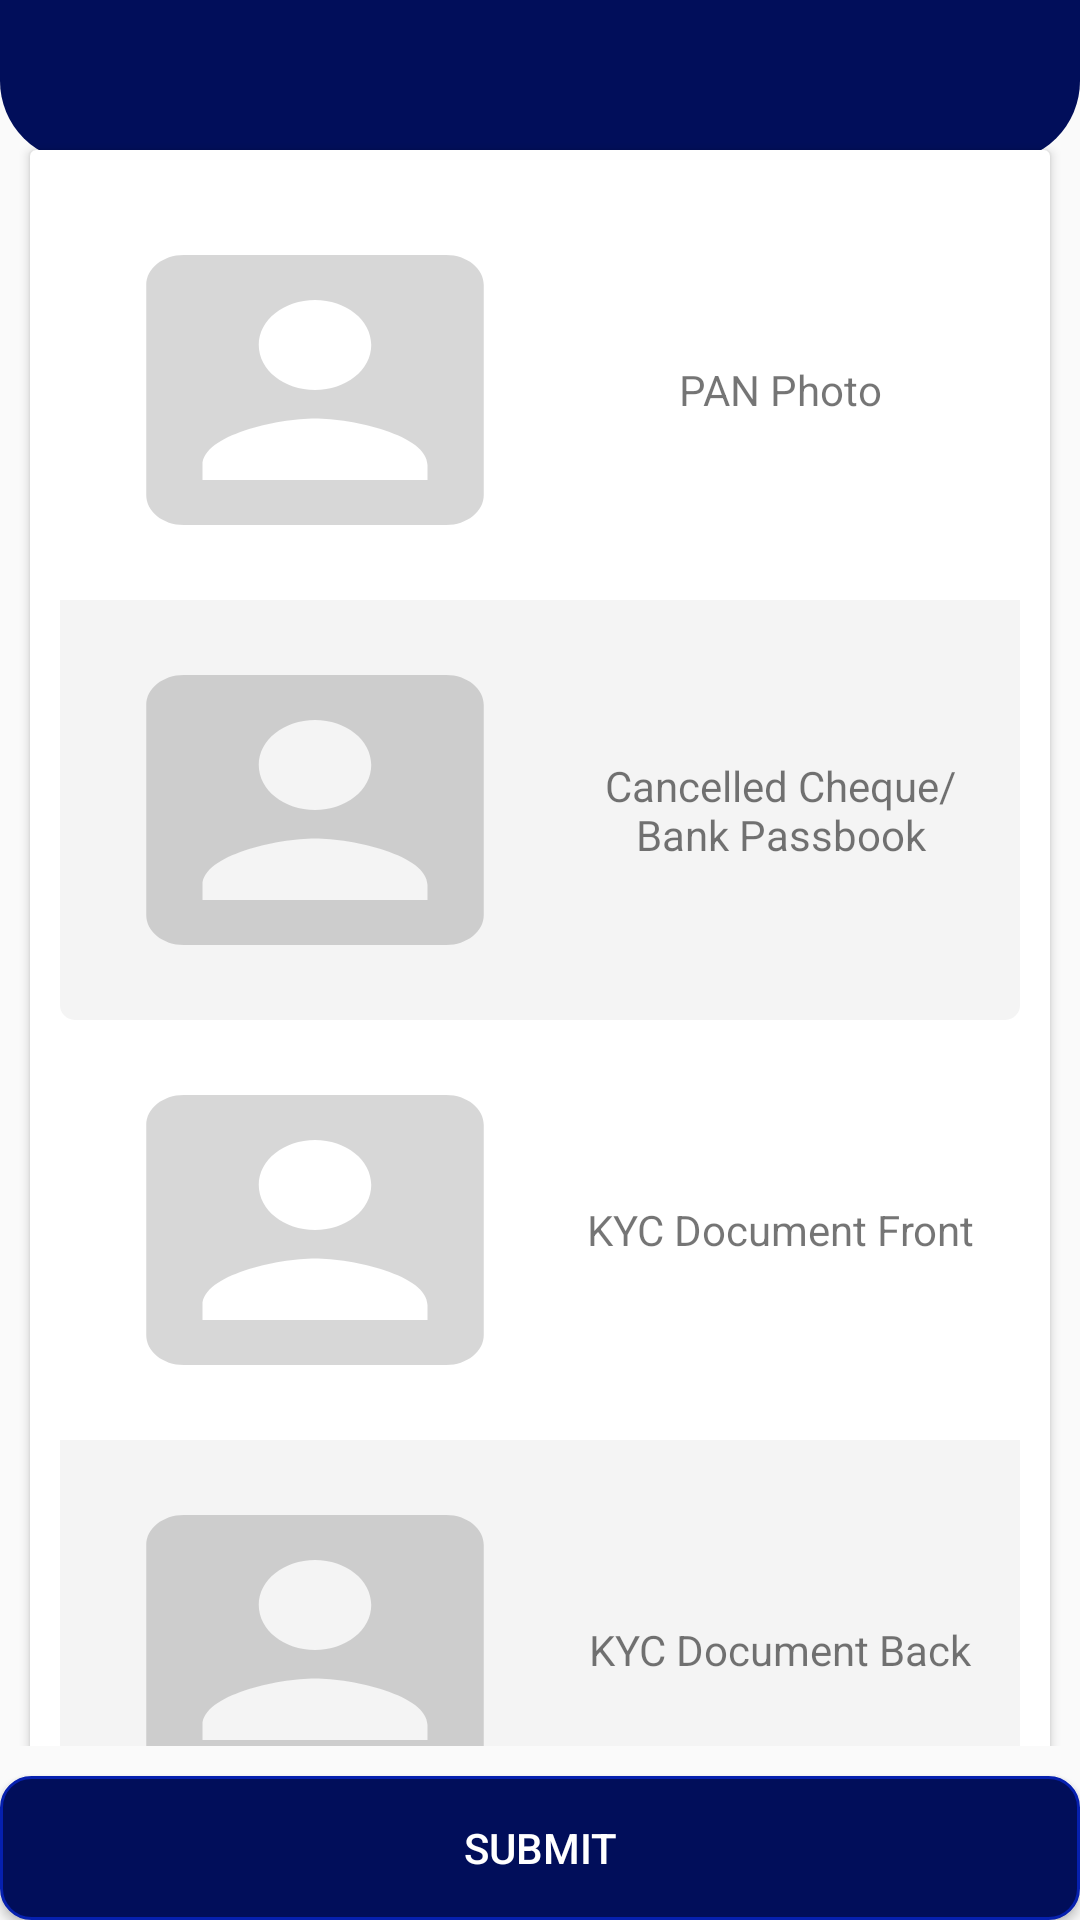

Here is an Android app screen rendered from its layout file. Give the layout XML and the strings, colors and styles it references.
<!-- AndroidManifest.xml: application theme AppTheme -->
<!-- res/layout/activity_document_kyc.xml -->
<?xml version="1.0" encoding="utf-8"?>
<RelativeLayout xmlns:android="http://schemas.android.com/apk/res/android"
    xmlns:app="http://schemas.android.com/apk/res-auto"
    xmlns:tools="http://schemas.android.com/tools"
    android:layout_width="match_parent"
    android:layout_height="match_parent"
    tools:context=".KYCDetails.DocumentKYC">

    <ScrollView
        android:layout_width="match_parent"
        android:layout_height="match_parent"
        android:layout_above="@+id/bt_submit"
        android:scrollbars="none">

        <RelativeLayout
            android:layout_width="match_parent"
            android:layout_height="match_parent">

            <LinearLayout
                android:layout_width="match_parent"
                android:layout_height="100dp">

                <LinearLayout
                    style="@style/parent"
                    android:layout_weight="3"
                    android:background="@drawable/login_shape_bk"
                    android:orientation="vertical">

                    <ImageView
                        style="@style/parent"
                        android:background="@drawable/ic_login_bk"
                        android:contentDescription="Home background" />
                </LinearLayout>
            </LinearLayout>

            <androidx.cardview.widget.CardView
                android:layout_width="match_parent"
                android:layout_height="wrap_content"
                android:layout_marginLeft="10dp"
                android:layout_marginTop="50dp"
                android:layout_marginRight="10dp"
                android:layout_marginBottom="10dp">

                <LinearLayout
                    android:layout_width="match_parent"
                    android:layout_height="match_parent"
                    android:orientation="vertical"
                    android:padding="10dp">

                    <RelativeLayout
                        android:layout_width="match_parent"
                        android:layout_height="wrap_content"
                        android:background="@drawable/rectangle_shape_white"
                        android:orientation="horizontal"
                        android:padding="10dp">

                        <ImageView
                            android:id="@+id/iv_pan_photo"
                            android:layout_width="150dp"
                            android:layout_height="120dp"
                            android:layout_centerVertical="true"
                            android:background="@drawable/id_icon" />

                        <TextView
                            android:id="@+id/tv_pan_photo"
                            android:layout_width="match_parent"
                            android:layout_height="wrap_content"
                            android:layout_centerVertical="true"
                            android:layout_marginLeft="10dp"
                            android:layout_toRightOf="@+id/iv_pan_photo"
                            android:gravity="center_horizontal"
                            android:text="PAN Photo"
                            android:textAlignment="center" />


                    </RelativeLayout>

                    <RelativeLayout
                        android:layout_width="match_parent"
                        android:layout_height="wrap_content"
                        android:background="@drawable/rectangle_shape_light_grey"
                        android:orientation="horizontal"
                        android:padding="10dp">

                        <ImageView
                            android:id="@+id/iv_cancel_check"
                            android:layout_width="150dp"
                            android:layout_height="120dp"
                            android:layout_centerVertical="true"
                            android:background="@drawable/id_icon" />

                        <TextView
                            android:id="@+id/tv_cancel_check"
                            android:layout_width="match_parent"
                            android:layout_height="wrap_content"
                            android:layout_centerVertical="true"
                            android:layout_marginLeft="10dp"
                            android:layout_toRightOf="@+id/iv_cancel_check"
                            android:gravity="center_horizontal"
                            android:text="Cancelled Cheque/ Bank Passbook"
                            android:textAlignment="center" />


                    </RelativeLayout>

                    <RelativeLayout
                        android:layout_width="match_parent"
                        android:layout_height="wrap_content"
                        android:background="@drawable/rectangle_shape_white"
                        android:orientation="horizontal"
                        android:padding="10dp">

                        <ImageView
                            android:id="@+id/iv_kyc_doc"
                            android:layout_width="150dp"
                            android:layout_height="120dp"
                            android:layout_centerVertical="true"
                            android:background="@drawable/id_icon" />

                        <TextView
                            android:id="@+id/tv_kyc_doc"
                            android:layout_width="match_parent"
                            android:layout_height="wrap_content"
                            android:layout_centerVertical="true"
                            android:layout_marginLeft="10dp"
                            android:layout_toRightOf="@+id/iv_kyc_doc"
                            android:gravity="center_horizontal"
                            android:text="KYC Document Front"
                            android:textAlignment="center" />


                    </RelativeLayout>

                    <RelativeLayout
                        android:layout_width="match_parent"
                        android:layout_height="wrap_content"
                        android:background="@drawable/rectangle_shape_light_grey"
                        android:orientation="horizontal"
                        android:padding="10dp">

                        <ImageView
                            android:id="@+id/iv_kyc_doc_back"
                            android:layout_width="150dp"
                            android:layout_height="120dp"
                            android:layout_centerVertical="true"
                            android:background="@drawable/id_icon" />

                        <TextView
                            android:id="@+id/tv_kyc_doc_back"
                            android:layout_width="match_parent"
                            android:layout_height="wrap_content"
                            android:layout_centerVertical="true"
                            android:layout_marginLeft="10dp"
                            android:layout_toRightOf="@+id/iv_kyc_doc_back"
                            android:gravity="center_horizontal"
                            android:text="KYC Document Back"
                            android:textAlignment="center" />

                    </RelativeLayout>

                    <EditText
                        android:id="@+id/ed_sending"
                        android:layout_width="match_parent"
                        android:layout_height="wrap_content"
                        android:visibility="gone"
                        />

                </LinearLayout>
            </androidx.cardview.widget.CardView>

        </RelativeLayout>
    </ScrollView>

    <Button
        android:id="@+id/bt_submit"
        android:layout_width="match_parent"
        android:layout_height="wrap_content"
        android:background="@drawable/button_shape"
        android:layout_marginTop="10dp"
        android:text="Submit"
        android:textColor="@color/white"
        android:layout_alignParentBottom="true"
        />

</RelativeLayout>
<!-- resources referenced by this layout -->
<resources>
  <color name="white">#FFFFFF</color>
  <!-- drawable button_shape (drawable) -->
  <?xml version="1.0" encoding="utf-8"?>
  
  <shape xmlns:android="http://schemas.android.com/apk/res/android"
      android:shape="rectangle" >
          <corners
              android:radius="10dp"
              />
          <gradient
              android:angle="45"
              android:centerX="35%"
              android:centerColor="@color/colorPrimary"
              android:startColor="@color/colorPrimary"
              android:endColor="@color/colorPrimary"
              android:type="linear"
              />
          <padding
              android:left="0dp"
              android:top="0dp"
              android:right="0dp"
              android:bottom="0dp"
              />
          <size
              android:width="270dp"
              android:height="40dp"
              />
          <stroke
              android:width="1dp"
              android:color="@color/colorPrimaryDark"
              />
  </shape>
  <!-- drawable id_icon (drawable) -->
  <vector android:alpha="0.26" android:height="24dp"
      android:tint="?attr/colorControlNormal" android:viewportHeight="24"
      android:viewportWidth="24" android:width="24dp" xmlns:android="http://schemas.android.com/apk/res/android">
      <path android:fillColor="@android:color/white" android:pathData="M3,5v14c0,1.1 0.89,2 2,2h14c1.1,0 2,-0.9 2,-2L21,5c0,-1.1 -0.9,-2 -2,-2L5,3c-1.11,0 -2,0.9 -2,2zM15,9c0,1.66 -1.34,3 -3,3s-3,-1.34 -3,-3 1.34,-3 3,-3 3,1.34 3,3zM6,17c0,-2 4,-3.1 6,-3.1s6,1.1 6,3.1v1L6,18v-1z"/>
  </vector>
  <!-- drawable login_shape_bk (drawable) -->
  <?xml version="1.0" encoding="utf-8"?>
  <shape xmlns:android="http://schemas.android.com/apk/res/android"
      android:shape="rectangle" >
      <corners
          android:bottomLeftRadius="27dp"
          android:bottomRightRadius="27dp"
          android:topLeftRadius="0dp"
          android:topRightRadius="0dp"
          />
      <solid
          android:color="@color/colorPrimary"
          />
      <size
          android:width="182dp"
          android:height="54dp"
          />
  </shape>
  <!-- drawable rectangle_shape_light_grey (drawable) -->
  <?xml version="1.0" encoding="utf-8"?>
  <shape android:shape="rectangle"
      xmlns:android="http://schemas.android.com/apk/res/android">
      <corners
          android:bottomLeftRadius="5dp"
          android:bottomRightRadius="5dp"
          />
      <padding
          android:left="0.0dip"
          android:top="0.0dip"
          android:right="0.0dip"
          android:bottom="0.0dip" />
      <size
          android:height="50.0dip"
          android:width="500.0dip" />
  
  
      <gradient
          android:startColor="#F4F4F4"
          android:centerColor="#F4F4F4"
          android:endColor="#F4F4F4"
          />
  </shape>
  <!-- drawable rectangle_shape_white (drawable) -->
  <?xml version="1.0" encoding="utf-8"?>
  <shape android:shape="rectangle"
      xmlns:android="http://schemas.android.com/apk/res/android">
      <corners
          android:bottomLeftRadius="5dp"
          android:bottomRightRadius="5dp"
          />
      <padding
          android:left="0.0dip"
          android:top="0.0dip"
          android:right="0.0dip"
          android:bottom="0.0dip" />
      <size
          android:height="50.0dip"
          android:width="500.0dip" />
  
  
      <gradient
          android:startColor="#ffffff"
          android:centerColor="#ffffff"
          android:endColor="#ffffff"
          />
  </shape>
  <style name="parent">
          <item name="android:layout_width">match_parent</item>
          <item name="android:layout_height">wrap_content</item>
      </style>
  <style name="AppTheme" parent="Theme.AppCompat.Light.DarkActionBar">
          
          <item name="colorPrimary">@color/colorPrimary</item>
          <item name="colorPrimaryDark">@color/colorPrimaryDark</item>
          <item name="colorAccent">@color/colorAccent</item>
      </style>
  <color name="colorPrimary">#010E5A</color>
  <color name="colorPrimaryDark">#0620AF</color>
  <color name="colorAccent">#6B6A6A</color>
</resources>
